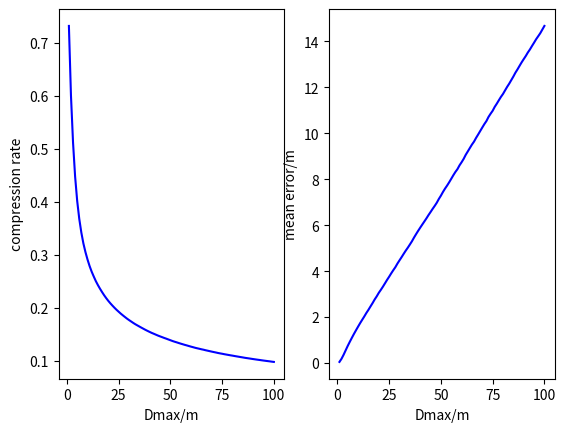

Source code (Python):
import matplotlib.pyplot as plt
rate = [0.7313719583441618,
        0.5998101539379961,
        0.5112029167634624,
        0.4471136711913082,
        0.4012879752441838,
        0.3674706975981095,
        0.34164846217106964,
        0.32093635331496456,
        0.3045361076318255,
        0.29053754560889644,
        0.2782595927753716,
        0.26770569586440274,
        0.2585863292912345,
        0.2499233101873713,
        0.24246595834002574,
        0.23565383493870676,
        0.22932149679212546,
        0.22332762784105598,
        0.2178431860498301,
        0.2127564972643279,
        0.20810547554921968,
        0.20379430172288404,
        0.1996795916862039,
        0.19578822995776374,
        0.19224981370407315,
        0.18871346549027365,
        0.18548594456688006,
        0.18236596171782424,
        0.17929561182615505,
        0.17650168993326434,
        0.1738614923389462,
        0.17121233323843327,
        0.1687079369302981,
        0.16647721123441991,
        0.16427543809701728,
        0.1621019281714598,
        0.15996702165720308,
        0.15786106770142191,
        0.1559115954307348,
        0.154005551997761,
        0.1521670645345635,
        0.1505436532200415,
        0.14884234573628768,
        0.14716654407785756,
        0.14564170933147852,
        0.14419959618074393,
        0.14269406314001526,
        0.14132157399894807,
        0.1398408574369127,
        0.13838426800694034,
        0.13691595968425166,
        0.13560551173991778,
        0.13441776749578982,
        0.13312524256384556,
        0.13190854576124203,
        0.13073596714298222,
        0.12955787375167943,
        0.12849145451449662,
        0.12732163328275828,
        0.12621178520786214,
        0.1251743185291549,
        0.12405757698795504,
        0.12311799753076037,
        0.12222874037758272,
        0.12128295680071471,
        0.12047090647013854,
        0.11947273254936239,
        0.11860415579509585,
        0.11772799622789523,
        0.11684494319439093,
        0.11599428945251401,
        0.11519740474780599,
        0.11430125412832463,
        0.11353401132872253,
        0.11283708188541818,
        0.11203123567451534,
        0.11132810211153767,
        0.1106201431221474,
        0.10991218413275713,
        0.10927936392607722,
        0.108547277804624,
        0.10787516484001299,
        0.10721752815463975,
        0.10653507499057319,
        0.10588019569172143,
        0.10517292604896153,
        0.1045938748794505,
        0.10401689174983059,
        0.10340957736847439,
        0.10279674821407522,
        0.10222252247097678,
        0.10165587954081243,
        0.10113266544836139,
        0.10055637166537185,
        0.10001109848074896,
        0.09948443765514607,
        0.09898190396160615,
        0.09848143830795733,
        0.0979003190985552,
        0.09740674691121008
        ]
error = [0.05053043752256264,
         0.18680599668000358,
         0.36043010567594724,
         0.5545290888289391,
         0.7472100087781384,
         0.9261148644228712,
         1.0992254085737152,
         1.2683877329235105,
         1.4286177560987914,
         1.5860048197907959,
         1.7396271280494904,
         1.8848911235520922,
         2.0285990525940276,
         2.1804844161835732,
         2.317136493930554,
         2.464831160343755,
         2.610039696960143,
         2.7663653813060582,
         2.903286444729266,
         3.056784938789378,
         3.1874255423840023,
         3.3248805004598125,
         3.471457069495475,
         3.619548388083834,
         3.7574791190238446,
         3.903092963439339,
         4.041361164528974,
         4.171639573007469,
         4.328559168062989,
         4.4690950904860225,
         4.606527058671074,
         4.750271417208214,
         4.889963105838829,
         5.018944372910213,
         5.156381175691669,
         5.297409765162614,
         5.458478356010017,
         5.608192628622645,
         5.75265243426323,
         5.891025016322313,
         6.026863078418933,
         6.160156663094904,
         6.295151655211852,
         6.438289086098313,
         6.571541791664376,
         6.708379031520173,
         6.838051551575766,
         6.975349829776208,
         7.139801696479817,
         7.284051368579266,
         7.446200706995996,
         7.592159774773273,
         7.72405403196909,
         7.866826045905304,
         8.018711176660236,
         8.172777709125157,
         8.315649991925063,
         8.43905428347039,
         8.604204922850002,
         8.739583236249901,
         8.886752265748353,
         9.062943351040525,
         9.21020909280907,
         9.360104104175317,
         9.50843953633668,
         9.636583032503744,
         9.799632984748843,
         9.946633414272206,
         10.0989459848642,
         10.251135943953198,
         10.39991980217001,
         10.532988170376475,
         10.710220886341554,
         10.849482896552928,
         10.978140699303287,
         11.148442272954265,
         11.287148807916301,
         11.436947946245699,
         11.582447817723502,
         11.71037195435074,
         11.865941694728141,
         12.019833075349057,
         12.158599832705063,
         12.313132541524276,
         12.467678842570473,
         12.636325669813589,
         12.779470485249657,
         12.933750010704447,
         13.085420374161657,
         13.225642426349266,
         13.362018323612794,
         13.514427586049758,
         13.64588008792851,
         13.796512018657772,
         13.941360272410455,
         14.091461325240179,
         14.221381051478243,
         14.353311627996222,
         14.512423436158123,
         14.670772892173172
         ]
d=list(range(1,101))
fig=plt.figure(1)
ax1=plt.subplot(1,2,1)
plt.plot(d,rate,color='b')
plt.xlabel('Dmax/m')
plt.ylabel('compression rate')
ax1=plt.subplot(1,2,2)


plt.plot(d,error,color='b')
plt.xlabel('Dmax/m')
plt.ylabel('mean error/m')
plt.show()